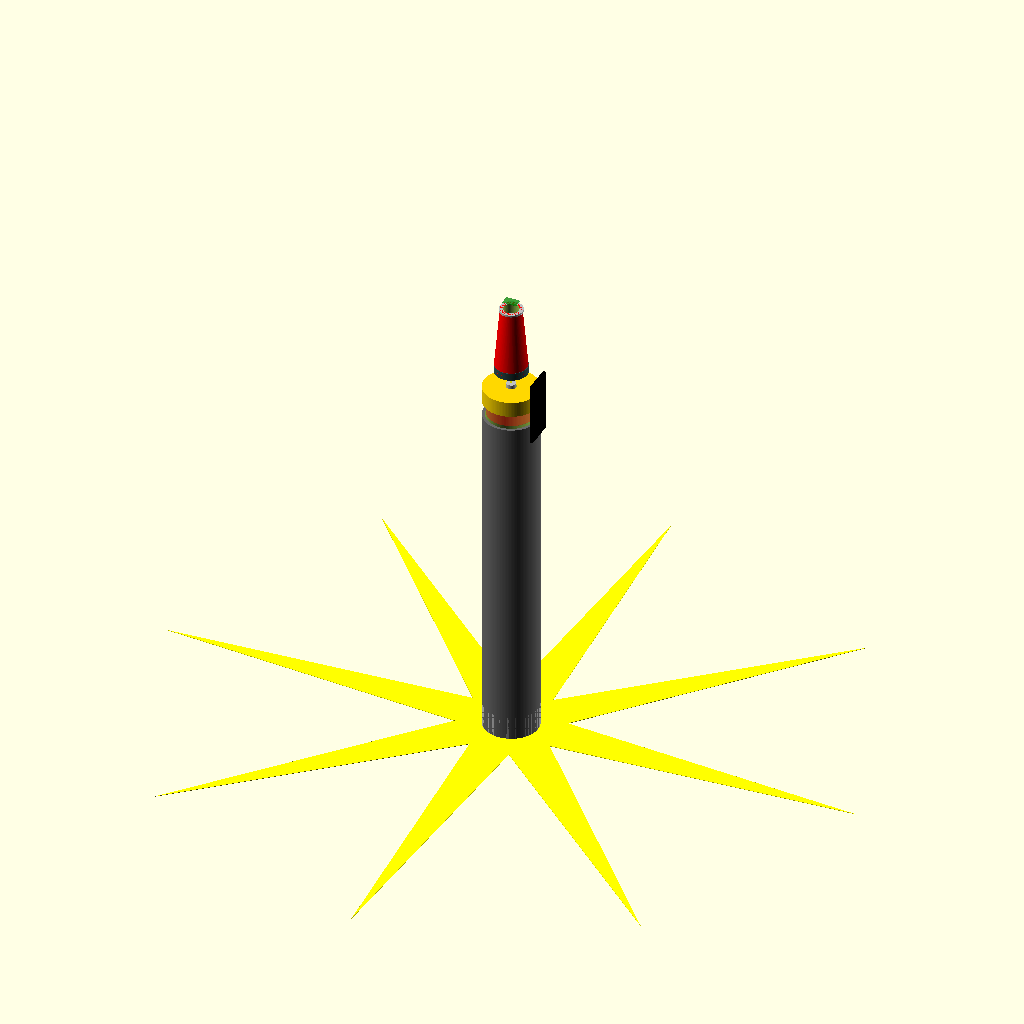
Cell 1 — every parameter at its default value.
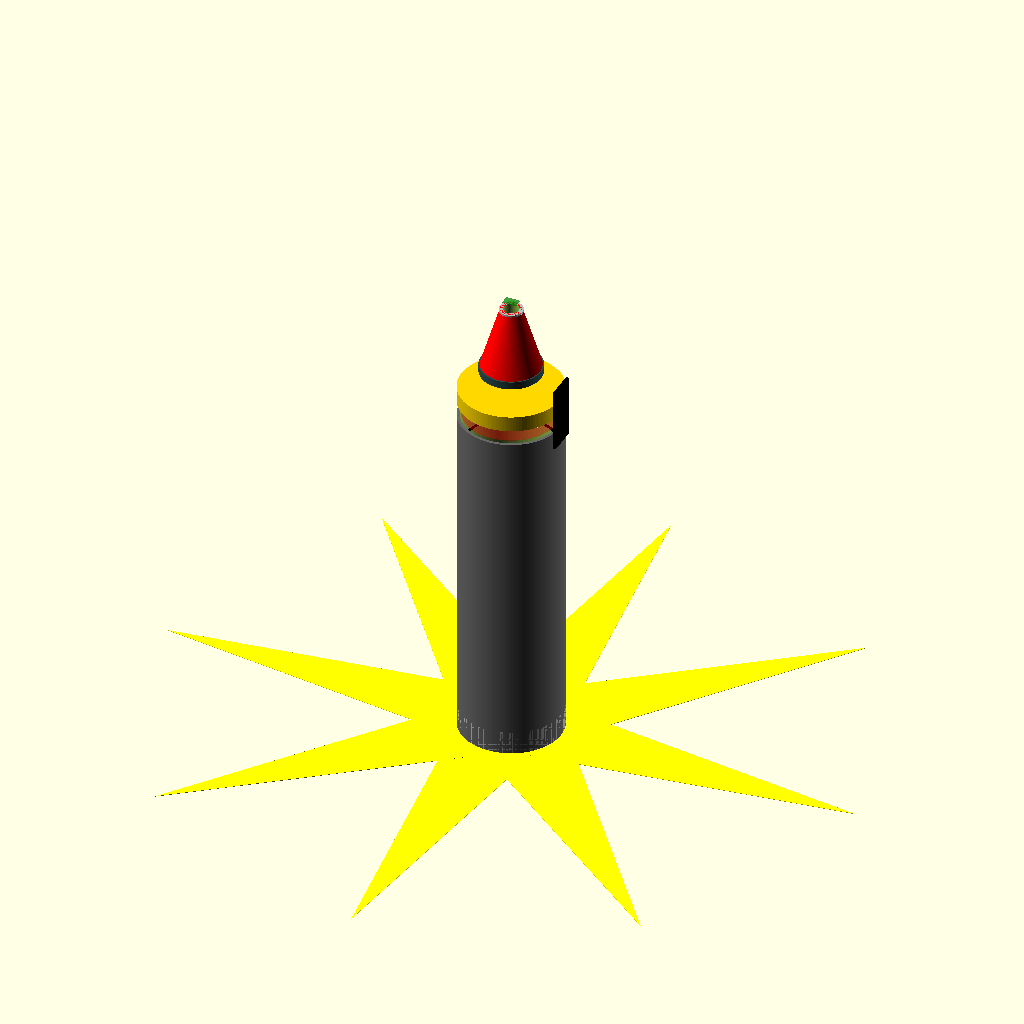
Cell 2 — primary_diam set to 240, the other parameters unchanged.
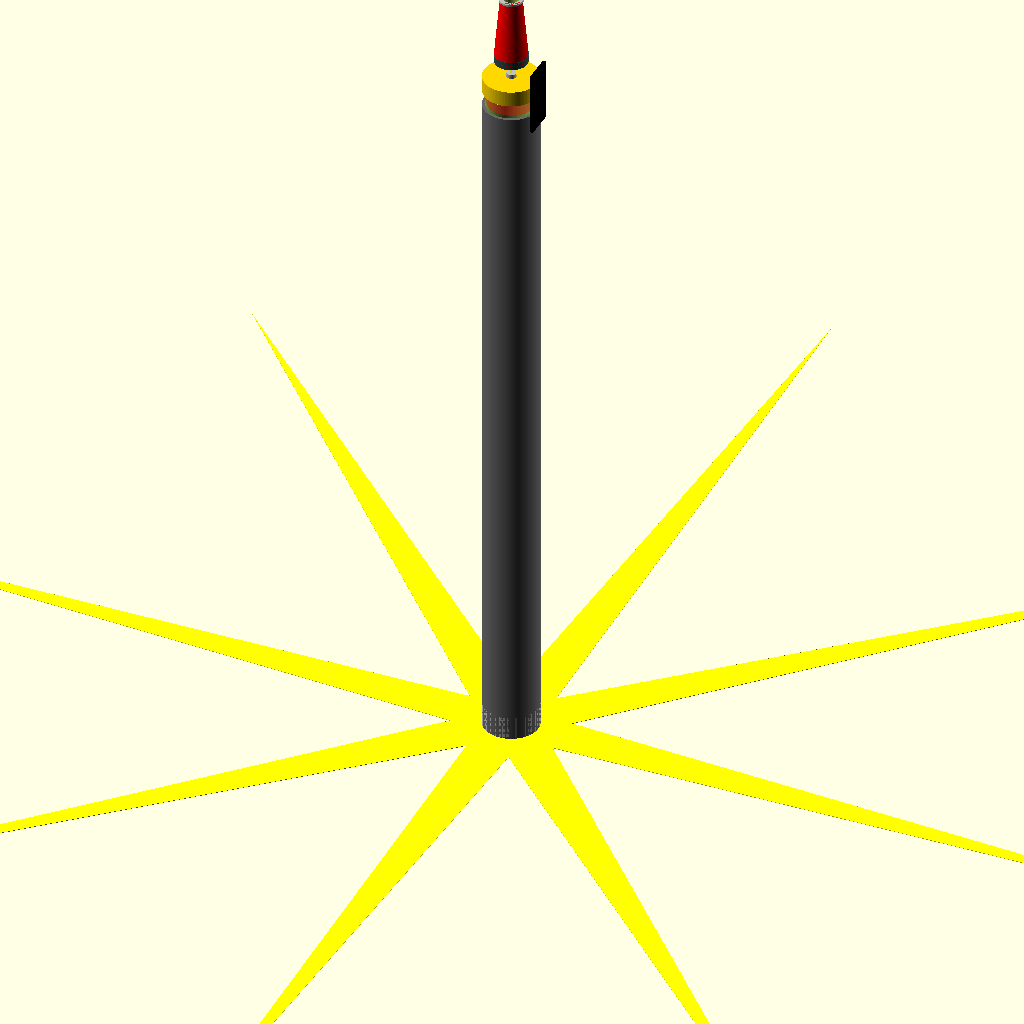
Cell 3: the same model with primary_focal_len = 1800.
One fixed orthographic camera (rotation 55°, 0°, 25°; colour scheme Cornfield) for every cell.
The OpenSCAD source (UDSLA-Precision-Optics-Edition.scad):
// ==============================================================================
// PROJECT: MODULAR UDSLA (High-Precision Optical Bench)
// AUTHOR: Seattle Data Recovery (Prototype Lab)
// DATE: 2026-01-20
//
// OPTICAL THEORY:
// Path: Primary Lens -> Aerial Image -> Microscope Obj -> Infinity Space -> Tube Lens -> Sensor
// Precision: <0.1mm alignment required for Nitrogen Gap stability.
// ==============================================================================

$fn = 120; // Master resolution for rendering

// ==============================================================================
// 1. OPTICAL PARAMETERS (INPUT YOUR EXACT LENS SPECS HERE)
// ==============================================================================

// --- Primary Collector (Telescope Lens) ---
primary_diam = 120;          // Aperture (mm)
primary_focal_len = 900;     // f/7.5 (Common for 120mm APO Triplet)
lens_edge_thick = 12;        // Thickness of the glass edge

// --- Secondary Magnifier (Microscope Objective) ---
// Based on Mitutoyo M Plan Apo 5x/10x Specs
micro_obj_thread = 26;       // M26 x 0.706 (Mitutoyo Standard)
micro_obj_length = 45;       // Physical length of objective body
micro_working_dist = 34;     // WD: Distance from tip to Aerial Image (Mitutoyo 5x is ~34mm)
micro_parfocal_len = 95;     // Parfocal distance

// --- Tube Lens (Focusing Element) ---
// Required to focus the infinity beam onto the sensor
tube_lens_focal_len = 200;   // Standard for Mitutoyo (MT-1, ITL200)
tube_lens_diam = 30;

// --- Camera (Canon EOS R5 Mark II) ---
sensor_flange_dist = 20;     // Canon RF Mount Flange Distance (approx 20mm)
sensor_width = 36;           // Full Frame width
sensor_height = 24;

// --- Chassis & Pressure ---
wall_thick = 5;              // Grade 5 Titanium (for 2.0 ATM)
nitrogen_gap_OD = primary_diam + (wall_thick * 4); 

// ==============================================================================
// 2. CALCULATED DIMENSIONS (DO NOT EDIT - AUTO-ALIGNMENT)
// ==============================================================================

// The "Aerial Image" forms exactly at primary_focal_len from the main lens.
aerial_image_pos = primary_focal_len;

// The Microscope Objective Tip must be placed 'Working Distance' AFTER the Aerial Image?
// NO. For an eyepiece/magnifier, it looks AT the aerial image.
// Distance from Primary Lens to Microscope Objective Tip = (Primary_Focal_Length + Working_Distance)
// Wait... if it's an objective, the "Object" (Aerial Image) is at WD in front of it.
// So, Objective Tip Position = Aerial_Image_Pos + Micro_Working_Dist.
obj_mount_pos = aerial_image_pos + micro_working_dist; 

// The Tube Lens is placed after the Objective (in the infinity space).
// Let's place it 50mm behind the objective mount for the Nitrogen Gap.
tube_lens_pos = obj_mount_pos + micro_obj_length + 40; 

// The Sensor is placed exactly at Tube_Lens_Focal_Length behind the Tube Lens.
sensor_plane_pos = tube_lens_pos + tube_lens_focal_len;

// Total Chassis Length
total_system_len = sensor_plane_pos + 10;

echo(">>> OPTICAL ALIGNMENT REPORT <<<");
echo("Primary Lens Position: 0mm");
echo("Aerial Image Forms at: ", aerial_image_pos, "mm");
echo("Microscope Objective Tip at: ", obj_mount_pos - micro_working_dist, "mm (Should match Aerial)");
echo("Tube Lens Position: ", tube_lens_pos, "mm");
echo("Sensor Plane (Focal Plane): ", sensor_plane_pos, "mm");
echo("Total Tube Length: ", total_system_len, "mm");


// ==============================================================================
// 3. GEOMETRY MODULES
// ==============================================================================

module primary_cell() {
    difference() {
        color("silver")
        cylinder(h=60, d=nitrogen_gap_OD);
        
        // Lens Cutout
        translate([0,0,-1])
        cylinder(h=62, d=primary_diam);
    }
    // The Glass (Visual)
    translate([0,0,10]) color("cyan", 0.3) cylinder(h=lens_edge_thick, d=primary_diam);
}

module main_baffle_tube() {
    // The main tube holding the Nitrogen pressure
    // Features internal baffles to kill stray light (critical for deep space)
    
    length = obj_mount_pos - 40; // Stop before the objective mount
    
    difference() {
        color("dimgray")
        cylinder(h=length, d=nitrogen_gap_OD);
        
        // Hollow interior
        translate([0,0,-1])
        cylinder(h=length+2, d=primary_diam + 5);
    }
    
    // Internal Baffles (Knife-edge)
    for(i = [100 : 100 : length-50]) {
        translate([0,0,i])
        color("black")
        difference() {
            cylinder(h=2, d=primary_diam + 4);
            translate([0,0,-1])
            cylinder(h=4, d=primary_diam - 10); // Aperture constricts slightly
        }
    }
}

module microscope_stage_block() {
    // This heavy block holds the Microscope Objective and seals the pressure
    translate([0,0,obj_mount_pos])
    union() {
        difference() {
            color("gold") // Titanium/Brass Interface
            cylinder(h=40, d=nitrogen_gap_OD);
            
            // Hole for Objective Thread
            translate([0,0,-1])
            cylinder(h=42, d=micro_obj_thread); // M26 Thread
        }
        
        // The Objective Lens (Visual)
        translate([0,0,5])
        color("silver")
        cylinder(h=micro_obj_length, d=24);
    }
}

module tube_lens_assembly() {
    // Holds the ITL200 Tube Lens
    translate([0,0,tube_lens_pos])
    difference() {
        color("darkslategray")
        cylinder(h=20, d=nitrogen_gap_OD * 0.6);
        
        translate([0,0,-1])
        cylinder(h=22, d=tube_lens_diam);
    }
    // Glass
    translate([0,0,tube_lens_pos+5]) color("cyan", 0.4) cylinder(h=5, d=tube_lens_diam);
}

module rear_camera_mount() {
    // Canon RF Mount Interface
    // Positioned so the sensor plane lands exactly at 'sensor_plane_pos'
    // Camera flange is 'sensor_flange_dist' in front of sensor.
    
    mount_face_pos = sensor_plane_pos - sensor_flange_dist;
    
    translate([0,0, tube_lens_pos + 10]) // Connects from tube lens
    difference() {
        color("red")
        cylinder(h=mount_face_pos - (tube_lens_pos + 10), d1=nitrogen_gap_OD*0.6, d2=54); // Taper to Canon mount
        
        translate([0,0,-1])
        cylinder(h=1000, d=40); // Light path
    }
    
    // The Flange Ring
    translate([0,0,mount_face_pos - 5])
    color("silver")
    difference() {
        cylinder(h=5, d=60);
        translate([0,0,-1])
        cylinder(h=7, d=54);
    }
}

module samsung_s25_controller() {
    // Mounted on the side for pressure control
    translate([nitrogen_gap_OD/2, 0, obj_mount_pos])
    rotate([0,90,0])
    color("black")
    cube([160, 75, 8], center=true); // Approx phone dims
}

// ==============================================================================
// 4. FINAL ASSEMBLY
// ==============================================================================

union() {
    primary_cell();
    main_baffle_tube();
    microscope_stage_block();
    tube_lens_assembly();
    rear_camera_mount();
    samsung_s25_controller();
}

// --- VISUALIZATION AIDS ---
// Aerial Image Plane (Ghost)
translate([0,0,aerial_image_pos]) 
    color("red", 0.2) cylinder(h=0.5, d=primary_diam);

// Sensor Plane (Ghost)
translate([0,0,sensor_plane_pos]) 
    color("green", 0.5) cube([sensor_width, sensor_height, 1], center=true);

// Ray Tracing Lines (Visual only)
color("yellow")
for(r = [0:45:360]) {
    rotate([0,0,r]) {
        // Primary to Aerial
        polygon([[primary_diam/2, 0], [0, aerial_image_pos], [-primary_diam/2, 0]]);
        // Infinity Space (Parallel)
        translate([0,0,obj_mount_pos + micro_obj_length])
            cube([2, 0.5, tube_lens_pos - (obj_mount_pos + micro_obj_length)]);
    }
}
Parameter table extracted from the source (name, type, default, range or options):
primary_diam: number, default 120
primary_focal_len: number, default 900
lens_edge_thick: number, default 12
micro_obj_thread: number, default 26
micro_obj_length: number, default 45
micro_working_dist: number, default 34
micro_parfocal_len: number, default 95
tube_lens_focal_len: number, default 200
tube_lens_diam: number, default 30
sensor_flange_dist: number, default 20
sensor_width: number, default 36
sensor_height: number, default 24
wall_thick: number, default 5
